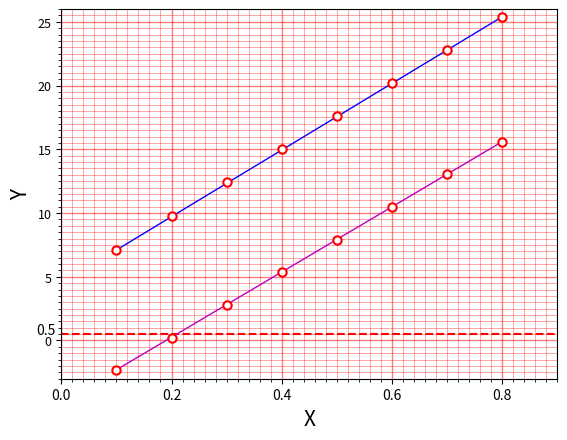

Generate this figure with matplotlib:
import matplotlib.pyplot as plt
import numpy as np

class dataPlot():
    def __init__(self):
        self.ovaScale = 1
        self.xData = []
        self.yData = []
        self.xLim = [0, 10]
        self.yLim = [0, 10]
        self.limBorder = True
        self.xLabel = 'X'
        self.yLabel = 'Y'
        self.plotTitle = None
        self.figureSize = None
        self.axesPara = None
        self.labelFontSize = 15
        self.type = 'o'
        self.gridColor = 'r'
        self.gridLayer = 0
        self.alp = 0.5
        self.biStrip = True
        self.xStripMaj = 1
        self.xStripMin = 0.1
        self.yStripMaj = 1
        self.yStripMin = 0.1
        self.xStripMajWid = 1
        self.xStripMinWid = 0.5
        self.yStripMajWid = 1
        self.yStripMinWid = 0.5
        
        
        #self.fig = plt.figure(figsize = self.figureSize)
        self.ax = plt.axes() if not self.axesPara else plt.axes(self.axesPara)

    def creatPlot(self, *args):
        if len(self.xData) and len(self.yData):
            self.ax.plot(self.xData, self.yData, *args)

    def addGrid(self):
        self.ax.xaxis.set_major_locator(plt.MultipleLocator(self.xStripMaj))
        self.ax.yaxis.set_major_locator(plt.MultipleLocator(self.yStripMaj))
        self.ax.grid(which='major', axis='x', zorder = self.gridLayer,
                     linewidth=self.xStripMajWid * self.ovaScale, 
                linestyle='-', color = self.gridColor, alpha = self.alp)
        self.ax.grid(which='major', axis='y', zorder = self.gridLayer,
                     linewidth=self.yStripMajWid * self.ovaScale, 
                linestyle='-', color = self.gridColor, alpha = self.alp)       
        if self.biStrip:
            self.ax.yaxis.set_minor_locator(plt.MultipleLocator(self.yStripMin))
            self.ax.xaxis.set_minor_locator(plt.MultipleLocator(self.xStripMin))
            self.ax.grid(which='minor', axis='y', zorder = self.gridLayer, 
                         linewidth=self.yStripMinWid * self.ovaScale, 
                         linestyle='-', color = self.gridColor, alpha = self.alp)
            self.ax.grid(which='minor', axis='x', zorder = self.gridLayer,
                         linewidth=self.xStripMinWid * self.ovaScale, 
                         linestyle='-', color = self.gridColor, alpha = self.alp)
        
    def addLegend(self, loc = 'best', rounded=True, alpha=0.75, 
                  enableShadow = False, legTitle = None, colume = 1):
        self.ax.legend(loc = 'best', fancybox = rounded, framealpha = alpha,
                       shadow = enableShadow, title = legTitle, ncol = colume)
        
    def addLinearSample(self, sampleList = [], startPoint = None, endPoint = None,
                        samplePoint = [], extend = False, color = 'r', lineWidth = 1):
        if sampleList: 
            startPoint = list(sampleList[samplePoint[0]])
            endPoint = list(sampleList[samplePoint[1]])
            print(startPoint, endPoint)
        if startPoint == None or endPoint == None:
            self.ax.text(0.5, 0.5, "INVALID SAMPLE")
            return 0, 0
        else:
            slope = (endPoint[1] - startPoint[1])/(endPoint[0] - startPoint[0])
            intercept = startPoint[1] - slope*startPoint[0]
            xRange = [self.xLim[0], self.xLim[0]] if extend else [startPoint[0], endPoint[0]]
            xRange = np.array(xRange)
            yValue = slope * xRange + intercept
            self.ax.plot(xRange, yValue, c = color, linewidth = lineWidth)
        return slope, intercept
    def addRefLine(self, paraAxis = 'x', value = 0, thick = 1.5, color = 'r',
                   showDigit = True):
        dataOne = [value, value]; 
        dataTwo = [self.xLim[0], self.xLim[1]] if paraAxis == 'x' else [self.yLim[0], self.yLim[1]]
        modifier = (self.xLim[1] - self.xLim[0]) / 20 if paraAxis == 'x' else (self.yLim[1] - self.yLim[0]) / 20
        xPos = 0-modifier if paraAxis == 'x' else value
        yPos = value if paraAxis == 'x' else 0-modifier

        if paraAxis == 'y': dataOne, dataTwo = dataTwo, dataOne
        self.ax.plot(dataTwo, dataOne, linestyle = '--', color = color,
                        linewidth = thick)
        self.ax.text(xPos, yPos, str(value))
        return 0

    def showPlot(self):
        if self.plotTitle != None:
            plt.title(self.plotTitle, fontsize = self.labelFontSize*1.25*self.ovaScale)
        if self.figureSize != None:
            plt.rcParams["figure.figsize"] = (self.figureSize[0]*self.ovaScale,
                self.figureSize[1]*self.ovaScale)
        plt.yticks(fontsize = self.labelFontSize*0.55*self.ovaScale)
        plt.yticks(fontsize = self.labelFontSize*0.6*self.ovaScale)
        plt.xlabel(self.xLabel, fontsize = self.labelFontSize*self.ovaScale)
        plt.ylabel(self.yLabel, fontsize = self.labelFontSize*self.ovaScale)
        if self.limBorder:
            plt.xlim(self.xLim[0], self.xLim[1])
            plt.ylim(self.yLim[0], self.yLim[1])
        plt.show()
        
#=======================================================================        
'''=================================================================='''  
def horPlot():
    I_S = np.arange(0.1, 0.85, 0.1)
    U_1_0 = np.array([7.1, 9.8, 12.4, 15, 17.6, 20.2, 22.8, 25.4])
    U_1_1 = np.array([-2.3, 0.2, 2.8, 5.4, 7.9, 10.5, 13.1, 15.6])

    dataGram = dataPlot()
    dataGram.limBorder = True
    dataGram.xLim = [0, 0.9]; dataGram.yLim = [-3, 26]
    dataGram.xStripMaj = 0.2; dataGram.xStripMin = 0.02
    dataGram.yStripMaj = 5; dataGram.yStripMin = 0.5
    dataGram.addGrid()
    dataGram.ax.plot(I_S, U_1_0, 'o', markerfacecolor = 'w', zorder = 5,
                     markeredgecolor = 'r', markeredgewidth = 1.5)
    #dataGram.ax.plot(I_S, U_1_0, 'b-', zorder = 4)
    dataGram.ax.plot(I_S, U_1_1, 'o', markerfacecolor = 'w', zorder = 5,
                     markeredgecolor = 'r', markeredgewidth = 1.5)
    dataGram.addRefLine(paraAxis = 'x', value = 0.5)
    slo1, int1 = dataGram.addLinearSample(sampleList = list(zip(I_S, U_1_0)), 
                             samplePoint = [0, len(I_S)-1], color = 'b')
    slo2, int2 = dataGram.addLinearSample(sampleList = list(zip(I_S, U_1_1)), 
                             samplePoint = [0, len(I_S)-1], color = 'm')
    dataGram.showPlot()

#=======================================================================        
'''=================================================================='''      
def phyExp():
    f = np.array([1122, 1322, 1522, 1552, 1582, 1612, 1642, 1672, 1702, 1902, 2102])
    U_R = np.array([0.88, 1.52, 3.2, 4, 4.16, 4.2, 4.14, 3.72, 3.18, 1.6, 1])
    I = (U_R / 2) / 20; I *= 1000
    print(I)
    print(len(f), len(I))
    plotSam = dataPlot()
    plotSam.xData = f
    plotSam.yData = I
    plotSam.figureSize = [6, 4.5]; plotSam.ovaScale = 1.5
    plotSam.xLim = [1000, 2200]; plotSam.yLim = [0, 110]
    plotSam.xStripMaj = 200; plotSam.xStripMin = 20
    plotSam.yStripMaj = 20; plotSam.yStripMin = 2
    plotSam.xLabel = r'$f/Hz$'; plotSam.yLabel = r'$I/mA$'
    plotSam.creatPlot('-k')
    plotSam.addGrid()
    plotSam.ax.plot(f, I, 'o', markerfacecolor = 'w', markeredgecolor = 'r',
                    zorder = 10, markeredgewidth = 1.5)
    plotSam.ax.plot(np.repeat(1522, 10) ,np.linspace(0, I[2], 10), '--r',
                    linewidth = 1.5, zorder = 5)
    plotSam.ax.plot(np.repeat(1702, 10) ,np.linspace(0, I[8], 10), '--r',
                    linewidth = 1.5, zorder = 5)
    plotSam.ax.plot(np.repeat(1612, 10) ,np.linspace(0, I[5], 10), '--r',
                    linewidth = 1.5, zorder = 5)
    #for spine in plotSam.ax.spines.values(): 
        #spine.set_edgecolor('r')
    #plotSam.ax.tick_params(axis = 'x', color = 'r')
    plotSam.showPlot()
def lagInt():
    import scipy.interpolate as inte
    x = np.array([1, 2, 3, 4, 5])
    y = np.array([1, 2, 3, 4, 5])
    plo = inte.lagrange(x, y)
    fun = np.poly1d(plo)
    xnew = np.linspace(1, 5, 100)
    
    plotSam = dataPlot()
    plotSam.xData = xnew
    plotSam.alp = 0.25
    plotSam.yData = fun(xnew)
    plotSam.figureSize = [5, 4]; plotSam.ovaScale = 1.5
    plotSam.limBorder = True
    plotSam.xLim = [0.5, 5.5]; plotSam.yLim = [0, 20]
    plotSam.xStripMaj = 1; plotSam.xStripMin = 0.1
    plotSam.yStripMaj = 2; plotSam.yStripMin = 0.2
    plotSam.creatPlot('-k')
    plotSam.addGrid()
    
    plotSam.ax.plot(x, y, 'o', markerfacecolor = 'w', markeredgecolor = 'r',
                    zorder = 5, markeredgewidth = 1.5)
                    
    with open('data.txt', 'a+') as f:
        for i in range(5):
            y[4] += i**2
            para = inte.lagrange(x, y)
            fun = np.poly1d(para)
            plotSam.ax.plot(xnew, fun(xnew), label = '$x_{5}=$'+str(y[4]))    
            plotSam.ax.plot(x[4], fun(x[4]), 'o', markerfacecolor = 'w', 
                            markeredgecolor = 'r', zorder = 5, markeredgewidth = 1.5)
            f.write(str(inte.lagrange(x, y)) + '\n')
            f.write('X[4]=' + str(y[4]) + '\n\n')
    plotSam.addLegend()
    plotSam.showPlot()
    #print(1.208 - 12.08 + 42.29 - 59.42 + 29)
    print(plo)
    

if __name__ == '__main__':
    horPlot()
